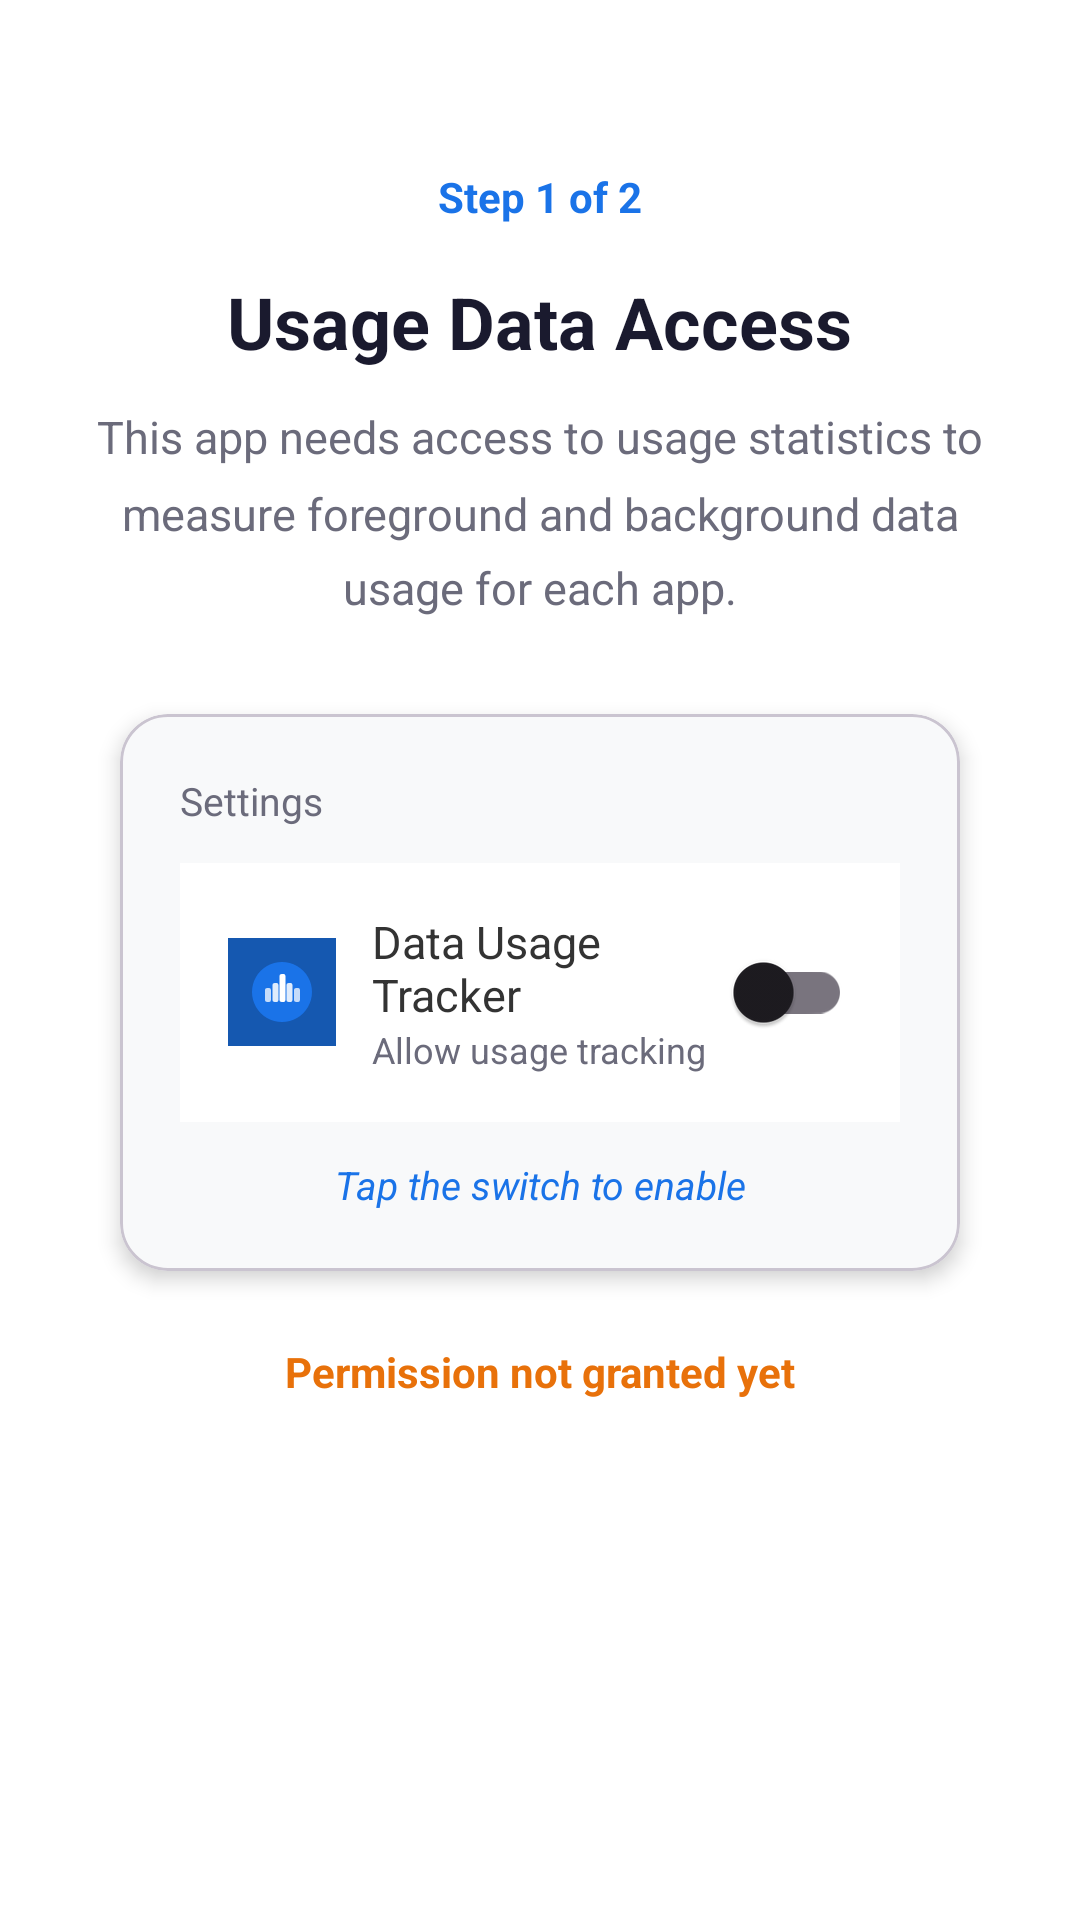

The Android layout XML behind this screen, and the referenced resources:
<!-- AndroidManifest.xml: application theme Theme.DataUsageTracker -->
<!-- res/layout/step_usage_permission.xml -->
<?xml version="1.0" encoding="utf-8"?>
<ScrollView xmlns:android="http://schemas.android.com/apk/res/android"
    android:layout_width="match_parent"
    android:layout_height="match_parent"
    android:fillViewport="true"
    android:background="@color/surface_white">

    <LinearLayout
        android:layout_width="match_parent"
        android:layout_height="wrap_content"
        android:orientation="vertical"
        android:gravity="center_horizontal"
        android:padding="32dp">

        
        <TextView
            android:layout_width="wrap_content"
            android:layout_height="wrap_content"
            android:layout_marginTop="24dp"
            android:text="Step 1 of 2"
            android:textSize="14sp"
            android:textColor="@color/primary_blue"
            android:textStyle="bold"/>

        
        <TextView
            android:layout_width="wrap_content"
            android:layout_height="wrap_content"
            android:layout_marginTop="16dp"
            android:text="Usage Data Access"
            android:textSize="24sp"
            android:textStyle="bold"
            android:textColor="@color/text_primary"/>

        
        <TextView
            android:layout_width="wrap_content"
            android:layout_height="wrap_content"
            android:layout_marginTop="12dp"
            android:text="This app needs access to usage statistics to measure foreground and background data usage for each app."
            android:textSize="15sp"
            android:textColor="@color/text_secondary"
            android:textAlignment="center"
            android:lineSpacingMultiplier="1.4"/>

        
        <com.google.android.material.card.MaterialCardView
            xmlns:app="http://schemas.android.com/apk/res-auto"
            android:layout_width="280dp"
            android:layout_height="wrap_content"
            android:layout_marginTop="32dp"
            app:cardElevation="4dp"
            app:cardCornerRadius="16dp"
            app:cardBackgroundColor="#F8F9FA">

            <LinearLayout
                android:layout_width="match_parent"
                android:layout_height="wrap_content"
                android:orientation="vertical"
                android:padding="20dp">

                <TextView
                    android:layout_width="wrap_content"
                    android:layout_height="wrap_content"
                    android:text="Settings"
                    android:textSize="13sp"
                    android:textColor="@color/text_secondary"
                    android:layout_marginBottom="12dp"/>

                
                <LinearLayout
                    android:layout_width="match_parent"
                    android:layout_height="wrap_content"
                    android:orientation="horizontal"
                    android:gravity="center_vertical"
                    android:background="#FFFFFF"
                    android:padding="16dp">

                    <ImageView
                        android:layout_width="36dp"
                        android:layout_height="36dp"
                        android:src="@drawable/ic_launcher_foreground"
                        android:layout_marginEnd="12dp"
                        android:background="#1558B0"/>

                    <LinearLayout
                        android:layout_width="0dp"
                        android:layout_height="wrap_content"
                        android:layout_weight="1"
                        android:orientation="vertical">

                        <TextView
                            android:layout_width="wrap_content"
                            android:layout_height="wrap_content"
                            android:text="Data Usage Tracker"
                            android:textSize="15sp"
                            android:textColor="#333333"/>

                        <TextView
                            android:layout_width="wrap_content"
                            android:layout_height="wrap_content"
                            android:text="Allow usage tracking"
                            android:textSize="12sp"
                            android:textColor="@color/text_secondary"/>
                    </LinearLayout>

                    
                    <androidx.appcompat.widget.SwitchCompat
                        android:id="@+id/switchDemo"
                        android:layout_width="wrap_content"
                        android:layout_height="wrap_content"
                        android:clickable="false"
                        android:focusable="false"/>
                </LinearLayout>

                
                <TextView
                    android:layout_width="match_parent"
                    android:layout_height="wrap_content"
                    android:layout_marginTop="12dp"
                    android:text="Tap the switch to enable"
                    android:textSize="13sp"
                    android:textColor="@color/primary_blue"
                    android:textAlignment="center"
                    android:textStyle="italic"/>
            </LinearLayout>
        </com.google.android.material.card.MaterialCardView>

        
        <TextView
            android:id="@+id/tvUsageStatus"
            android:layout_width="wrap_content"
            android:layout_height="wrap_content"
            android:layout_marginTop="24dp"
            android:text="Permission not granted yet"
            android:textSize="14sp"
            android:textColor="@color/warning_orange"
            android:textStyle="bold"/>

    </LinearLayout>
</ScrollView>
<!-- resources referenced by this layout -->
<resources>
  <color name="primary_blue">#1A73E8</color>
  <color name="surface_white">#FFFFFF</color>
  <color name="text_primary">#1A1A2E</color>
  <color name="text_secondary">#6B6B7B</color>
  <color name="warning_orange">#E8710A</color>
  <!-- drawable ic_launcher_foreground (drawable) -->
  <?xml version="1.0" encoding="utf-8"?>
  <vector xmlns:android="http://schemas.android.com/apk/res/android"
      android:width="108dp"
      android:height="108dp"
      android:viewportWidth="108"
      android:viewportHeight="108">
  
      
      <path
          android:fillColor="#1A73E8"
          android:pathData="M54,24 A30,30,0,1,1,53.99,24z"/>
  
      
      
      
  
      
      <path
          android:fillColor="#C0FFFFFF"
          android:pathData="M37,62 L37,52 A2,2,0,0,1,39,50 L41,50 A2,2,0,0,1,43,52 L43,62 A2,2,0,0,1,41,64 L39,64 A2,2,0,0,1,37,62z"/>
  
      
      <path
          android:fillColor="#DDFFFFFF"
          android:pathData="M44.5,62 L44.5,47 A2,2,0,0,1,46.5,45 L48.5,45 A2,2,0,0,1,50.5,47 L50.5,62 A2,2,0,0,1,48.5,64 L46.5,64 A2,2,0,0,1,44.5,62z"/>
  
      
      <path
          android:fillColor="#FFFFFF"
          android:pathData="M51.5,62 L51.5,38 A2,2,0,0,1,53.5,36 L55.5,36 A2,2,0,0,1,57.5,38 L57.5,62 A2,2,0,0,1,55.5,64 L53.5,64 A2,2,0,0,1,51.5,62z"/>
  
      
      <path
          android:fillColor="#DDFFFFFF"
          android:pathData="M58.5,62 L58.5,47 A2,2,0,0,1,60.5,45 L62.5,45 A2,2,0,0,1,64.5,47 L64.5,62 A2,2,0,0,1,62.5,64 L60.5,64 A2,2,0,0,1,58.5,62z"/>
  
      
      <path
          android:fillColor="#C0FFFFFF"
          android:pathData="M66,62 L66,52 A2,2,0,0,1,68,50 L70,50 A2,2,0,0,1,72,52 L72,62 A2,2,0,0,1,70,64 L68,64 A2,2,0,0,1,66,62z"/>
  
  </vector>
  <style name="Theme.DataUsageTracker" parent="Theme.Material3.DayNight.NoActionBar">
          <item name="colorPrimary">@color/primary_blue</item>
          <item name="colorPrimaryVariant">@color/primary_blue_dark</item>
          <item name="colorOnPrimary">@color/white</item>
          <item name="android:statusBarColor" tools:targetApi="l">@color/primary_blue_dark</item>
      </style>
  <color name="primary_blue_dark">#1558B0</color>
  <color name="white">#FFFFFFFF</color>
</resources>
